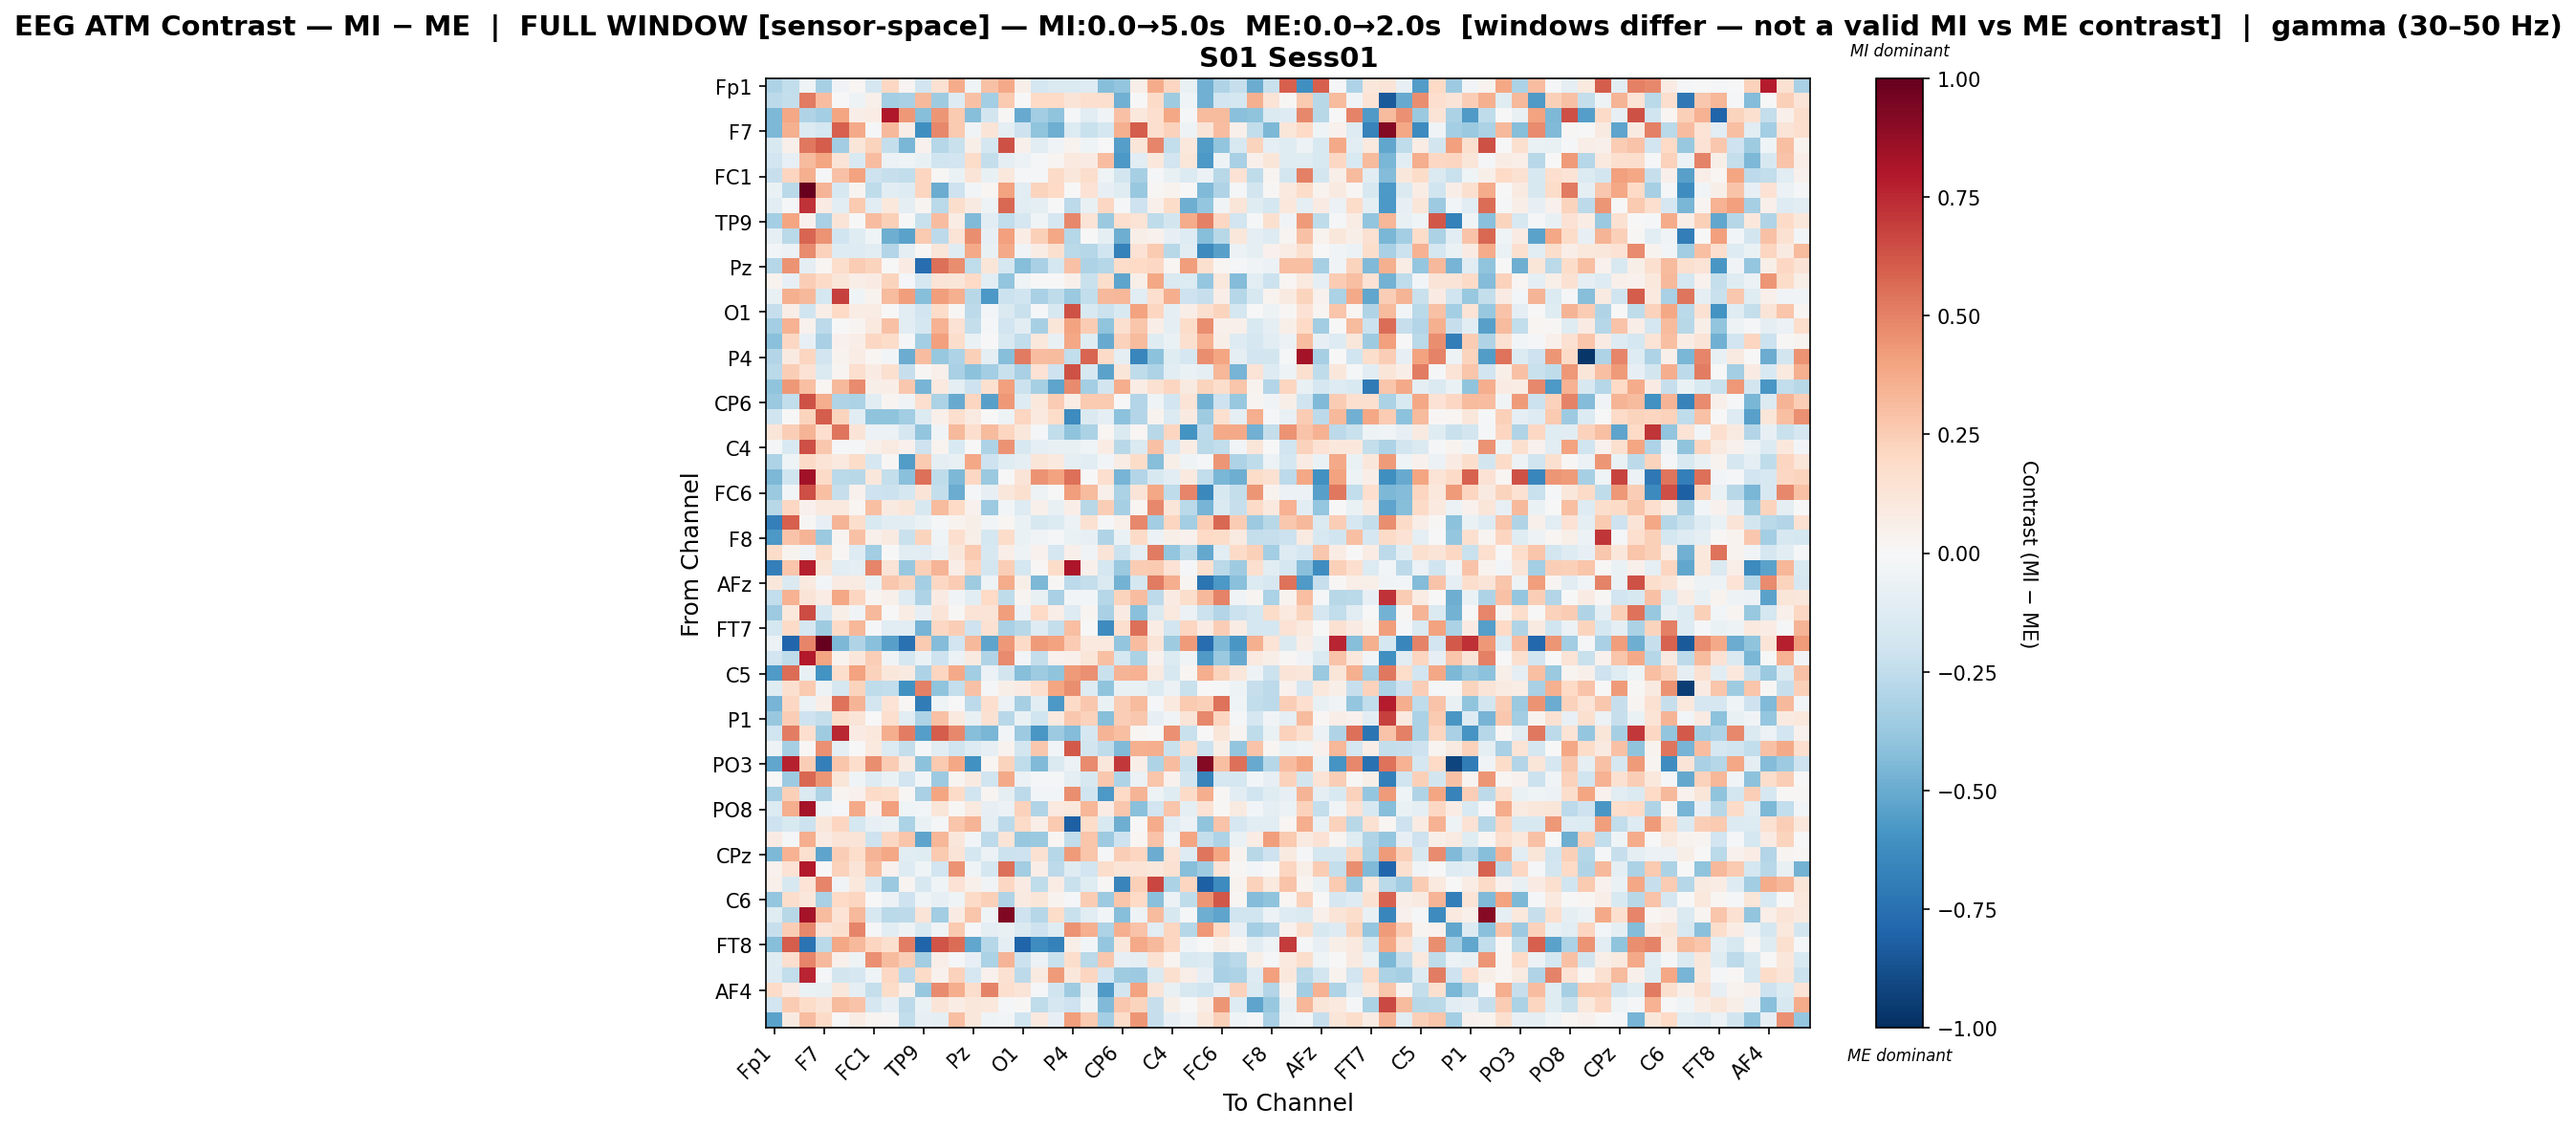

The file beside this chart, header and first rows:
, Fp1, Fz, F3, F7, FT9, FC5, FC1, C3, T7, TP9, CP5, CP1, Pz, P3, P7, O1, Oz, O2, P4, P8, TP10, CP6, CP2
Fp1, -0.3068, -0.2461, -0.04355, -0.3288, -0.03289, 0.01771, -0.1701, 0.2035, 0.03084, -0.1935, 0.1507, 0.3696, -0.04192, 0.2918, 0.3777, 0.05726, -0.1778, -0.1479, -0.1482, -0.1263, -0.4275, -0.3919, 0.05608
Fz, -0.262, -0.2411, 0.5179, 0.3076, 0.005153, -0.05005, 0.05007, -0.3367, -0.3276, 0.3268, -0.3548, -0.1251, 0.2953, -0.3411, 0.2603, -0.006283, 0.1957, 0.1976, 0.1283, 0.1696, 0.1694, -0.4781, -0.005743
F3, -0.4478, 0.3905, -0.3036, -0.3406, 0.3916, 0.06294, 0.07333, 0.7982, 0.4301, -0.429, 0.4453, 0.2602, -0.4288, -0.1865, 0.01037, -0.5047, -0.3446, -0.4048, -0.02088, -0.1126, -0.03575, 0.2955, 0.1044
F7, -0.4466, 0.3548, -0.134, -0.1789, 0.5978, 0.3821, -0.01281, 0.322, 0.06868, -0.6099, 0.4795, 0.2615, -0.03354, 0.1256, -0.09595, -0.2068, -0.402, -0.4886, -0.1354, -0.2213, -0.1769, 0.3526, 0.608
FT9, -0.1545, 0.05055, 0.5263, 0.6016, -0.3463, 0.1199, 0.2203, -0.2381, -0.4556, 0.04551, -0.2833, -0.2213, 0.05605, -0.1784, 0.6334, 0.04763, -0.1127, -0.03161, 0.03242, -0.03924, 0.003633, -0.5479, 0.1246
FC5, -0.1875, -0.08416, 0.3145, 0.3923, 0.1267, -0.1527, 0.3067, -0.05579, -0.04116, -0.07419, -0.2022, -0.1906, 0.1811, -0.2349, -0.09222, -0.05843, -0.01403, 0.0243, 0.0963, 0.08421, 0.31, -0.572, -0.1117
FC1, -0.2304, 0.2187, 0.3592, -0.008724, 0.2899, 0.3995, -0.2097, -0.2322, -0.2448, 0.2178, 0.01434, -0.06824, 0.1321, -0.07366, 0.1054, -0.01117, -0.01893, 0.1901, 0.1162, 0.1763, -0.04422, -0.1858, -0.3355
C3, -0.0701, -0.2671, 1.0, 0.342, -0.1589, 0.02347, -0.2567, -0.1067, -0.13, 0.2145, -0.4956, -0.2082, -0.02864, 0.01636, 0.4044, -0.1138, 0.2251, 0.1968, 0.001358, 0.1452, -0.08167, -0.1239, -0.3765
T7, -0.1079, -0.01529, 0.7251, 0.08422, -0.1022, 0.2582, -0.1161, 0.1065, -0.09552, 0.03007, -0.2669, 0.1719, 0.08843, -0.05319, 0.5755, -0.1144, -0.08596, -0.0005443, -0.2614, -0.07468, 0.2071, -0.00967, -0.2046
TP9, -0.3407, 0.393, 0.04037, -0.3245, 0.1258, 0.007095, 0.3118, 0.2395, 0.007569, -0.2224, 0.3079, 0.07152, -0.4447, -0.116, -0.2434, -0.1717, -0.04323, -0.1718, 0.4771, 0.14, -0.3745, 0.1701, 0.135
CP5, -0.08633, -0.2685, 0.5856, 0.4526, -0.1957, -0.1197, -0.04644, -0.4886, -0.536, 0.258, -0.2591, 0.1344, 0.467, -0.08149, 0.4088, 0.07104, 0.2377, 0.3854, -0.285, -0.002876, -0.09238, -0.4853, 0.05807
CP1, -0.02782, -0.0582, 0.4727, 0.227, -0.1261, -0.1324, -0.103, -0.2891, -0.09022, 0.01397, 0.1176, -0.1228, 0.3814, -0.07216, 0.3805, -0.03879, 0.07277, 0.1574, -0.2658, -0.2867, -0.2029, -0.6726, 0.1475
Pz, -0.2855, 0.4523, -0.09769, 0.01819, 0.1769, 0.2522, 0.2221, -0.006154, 0.08588, -0.7612, 0.5516, 0.4628, -0.2527, 0.1233, -0.177, -0.429, -0.323, -0.1768, 0.2961, -0.3115, -0.2883, 0.1829, 0.1964
P3, 0.0369, -0.07847, 0.2456, 0.1885, 0.1181, 0.06672, 0.08388, 0.2189, -0.01797, -0.1644, 0.1263, 0.1194, 0.2024, -0.1076, -0.3977, -0.0427, -0.007646, 0.001448, 0.04726, -0.2199, 0.1768, -0.5279, 0.06096
P7, -0.07257, 0.3524, 0.3242, -0.1779, 0.687, -0.03966, 0.03889, 0.3134, 0.4154, -0.4249, 0.416, 0.3534, -0.2781, -0.5764, -0.2112, -0.1967, -0.3244, -0.2526, -0.372, -0.2483, 0.3206, 0.3322, -0.1104
O1, -0.2293, 0.06389, -0.197, 0.0645, 0.1985, 0.0704, 0.07586, 0.002384, -0.1108, -0.1895, 0.1862, 0.01338, -0.2597, -0.02588, -0.1464, -0.2253, -0.01048, -0.1624, 0.6377, -0.1517, -0.2157, -0.1554, 0.4057
Oz, -0.3372, 0.3497, 0.04593, -0.2589, -0.003275, 0.02525, 0.1009, 0.2961, -0.1075, -0.1719, 0.3482, 0.1467, -0.2385, -0.01273, -0.1921, -0.1066, -0.33, 0.1199, 0.3987, 0.2519, -0.3985, 0.164, 0.2802
O2, -0.416, 0.2062, -0.07942, -0.3275, 0.04044, 0.06387, 0.2096, 0.1855, -0.01366, -0.339, 0.4078, 0.1783, -0.0665, 0.003468, -0.1559, -0.2464, 0.106, -0.07707, 0.3842, -0.1219, -0.5003, 0.2296, 0.3178
P4, -0.2961, 0.08789, 0.2186, -0.1921, 0.03734, 0.07531, 0.01567, -0.02696, -0.4984, 0.307, -0.3754, -0.3055, 0.2374, -0.09708, -0.4284, 0.5203, 0.3099, 0.3131, -0.2481, 0.5824, 0.1939, -0.08848, -0.6549
P8, -0.2662, 0.2469, 0.1481, -0.1427, 0.02376, 0.1663, 0.08279, 0.1601, -0.2282, 0.01186, 0.04841, -0.3272, -0.4118, -0.3393, -0.2208, -0.3209, 0.1465, -0.2054, 0.6378, -0.1637, -0.534, 0.1232, -0.2549
TP10, -0.3989, 0.4323, 0.3036, 0.01766, 0.3248, 0.4701, 0.05995, 0.0696, 0.2673, -0.4626, 0.09383, -0.09973, -0.2098, 0.1568, 0.4094, -0.2127, -0.3285, -0.5276, 0.4689, -0.3395, -0.182, 0.3612, 0.07261
CP6, -0.3709, -0.2466, 0.6348, 0.3644, -0.3033, -0.3177, -0.1039, 0.02903, -0.03208, 0.1678, -0.3136, -0.506, 0.2181, -0.5448, 0.43, -0.1315, 0.1093, 0.2557, 0.07162, 0.2581, 0.2614, -0.006178, -0.2965
CP2, -0.2008, 0.004022, 0.2207, 0.6077, 0.2209, -0.1055, -0.4021, -0.4008, -0.3508, -0.1331, 0.04733, 0.1709, 0.08713, 0.003912, -0.0545, 0.213, 0.09751, 0.1805, -0.6307, -0.1483, -0.09084, -0.409, -0.2964
Cz, 0.125, 0.2467, 0.3397, 0.1712, 0.5336, 0.1328, -0.05738, -0.05638, -0.1669, -0.3932, -0.0371, 0.3217, 0.1653, 0.3193, 0.2176, 0.1136, -0.01615, -0.2467, -0.4046, -0.3162, 0.01877, -0.1462, 0.02118
C4, -0.01666, -0.1549, 0.6434, 0.2665, -0.01204, -0.01412, 0.04706, 0.08695, 0.04486, -0.2053, 0.03699, -0.1497, -0.0008312, -0.309, 0.4488, -0.1636, -0.08979, -0.07343, -0.07633, -0.04316, 0.07349, -0.2801, -0.1428
T8, -0.3076, -0.03968, 0.1923, 0.1403, 0.0981, 0.1801, -0.1674, 0.01158, -0.5578, 0.264, -0.08883, -0.07163, 0.3829, -0.2061, -0.1191, -0.08596, 0.1209, 0.1011, -0.08881, -0.1054, -0.02958, 0.07658, 0.1834
FT10, -0.4528, -0.1978, 0.8382, 0.195, -0.27, -0.2745, 0.111, -0.2353, -0.4188, 0.5474, -0.2573, -0.4523, 0.2102, -0.3673, 0.00126, 0.1298, 0.4477, 0.4037, 0.5508, -0.001581, 0.1687, -0.4647, -0.2945
FC6, -0.3686, -0.02778, 0.641, 0.2991, -0.2276, 0.04359, -0.205, -0.2164, -0.1741, 0.1275, -0.237, -0.4982, -0.01904, -0.07958, 0.1144, 0.1636, -0.04731, -0.004996, 0.4144, 0.3198, 0.05122, -0.3142, 0.1268
FC2, -0.2786, 0.2084, 0.04646, 0.09835, 0.09751, 0.02232, 0.3028, 0.09255, 0.1194, -0.1597, 0.3201, 0.1971, 0.04631, -0.3611, -0.02935, -0.13, 0.05202, -0.07611, 0.06957, -0.2778, 0.2457, -0.3335, 0.01945
F4, -0.6839, 0.5942, 0.009478, -0.08021, 0.3365, 0.1739, -0.1495, -0.1026, -0.1082, -0.06953, -0.01828, 0.03545, 0.05821, -0.03051, 0.01754, -0.06339, -0.1569, -0.1375, -0.05692, 0.1522, -0.01127, 0.05212, 0.4833
F8, -0.5723, 0.2827, 0.339, -0.3746, 0.02906, 0.2945, 0.05228, 0.09278, -0.2205, 0.2207, -0.04038, 0.1677, 0.0595, -0.1787, 0.1847, -0.06755, -0.03513, -0.01697, -0.06606, -0.08357, -0.304, -0.06274, 0.1891
AF7, 0.1815, 0.03585, -0.03863, 0.1766, 0.008195, -0.1271, -0.348, 0.003657, -0.1093, -0.1156, -0.05512, 0.1097, 0.2581, -0.1605, 0.06992, -0.05468, 0.03976, -0.1659, 0.05381, -0.0381, 0.1322, -0.2133, -0.0941
AF3, -0.6833, 0.2752, 0.7779, 0.1248, -0.1116, -0.09743, 0.4854, 0.1305, -0.3752, 0.2346, 0.3406, 0.06825, 0.214, -0.1843, 0.2492, -0.1719, 0.01369, 0.1865, 0.8071, 0.04947, -0.177, -0.3696, 0.2564
AFz, 0.1109, -0.1476, 0.09654, -0.0262, 0.08029, 0.09099, -0.06428, 0.2722, 0.2216, -0.3383, 0.2063, 0.2572, -0.3551, -0.04942, 0.3735, 0.0585, -0.4519, 0.01045, -0.2643, -0.2383, -0.1482, -0.4731, -0.173
F1, -0.2479, 0.3489, 0.1317, 0.07272, 0.3828, 0.2167, 0.02753, 0.05054, -0.1303, -0.3048, 0.08209, -0.03395, -0.1025, 0.2004, -0.2537, 0.03098, -0.07668, -0.3213, -0.02929, -0.02507, -0.286, 0.2212, 0.3084
F5, -0.3622, 0.108, 0.6501, -0.1704, 0.06232, -0.03256, 0.3212, -0.006264, 0.07589, -0.08264, 0.1301, 0.01087, 0.1389, 0.1295, 0.4212, -0.06223, 0.2011, 0.06637, -0.1291, 0.02639, -0.3243, 0.08493, -0.4198
FT7, -0.1751, 0.1889, -0.167, -0.3562, 0.1935, 0.3328, -0.01161, -0.1167, -0.1058, -0.4645, 0.2088, 0.2462, -0.209, 0.1529, -0.3249, -0.2752, -0.1268, -0.2386, 0.2971, -0.006965, -0.6322, 0.1656, 0.5491
FC3, -0.05674, -0.7939, 0.49, 0.9926, -0.4524, -0.3025, -0.4145, -0.5391, -0.7456, 0.2626, -0.4316, -0.188, 0.3279, -0.526, 0.4348, 0.193, 0.4249, 0.4061, 0.2577, 0.09544, 0.09439, -0.3976, 0.3113
C1, -0.1881, -0.2503, 0.7967, 0.3935, 0.03715, 0.1115, 0.2485, -0.0359, -0.1792, -0.06282, -0.2062, -0.0603, 0.09029, -0.303, 0.473, -0.02727, -0.2359, 0.04375, 0.05466, 0.1183, 0.3005, -0.178, -0.3183
C5, -0.5685, 0.5609, -0.07115, -0.5991, 0.1756, 0.3985, 0.2305, 0.1136, 0.091, -0.3096, 0.2177, 0.3765, -0.3503, -0.06018, -0.1865, -0.4257, -0.3568, -0.405, 0.4274, 0.458, -0.2259, 0.3405, 0.3499
TP7, -0.1205, 0.1595, 0.2622, -0.04956, -0.1699, 0.2232, -0.2505, -0.2433, -0.6051, 0.5067, -0.3991, -0.2363, 0.2905, -0.01026, 0.05492, 0.0821, 0.1695, 0.3954, 0.4652, -0.128, -0.4034, -0.07747, -0.07508
CP3, -0.4626, 0.2059, -0.0567, 0.06872, 0.5444, 0.3409, -0.1845, 0.1351, 0.01275, -0.6964, -0.04488, 0.005065, -0.2615, 0.1652, -0.05562, -0.3355, -0.1044, -0.5712, 0.1949, 0.272, -0.07016, 0.2497, 0.3154
P1, -0.3805, 0.2457, -0.2063, -0.2376, 0.1727, 0.1324, -0.00401, 0.1645, -0.1167, -0.308, 0.296, 0.09526, -0.07765, 0.1492, -0.2782, -0.06752, -0.1983, 0.101, 0.2664, 0.2306, -0.4291, 0.2482, 0.2666
P5, -0.1984, 0.5134, 0.1693, -0.3549, 0.7502, 0.08517, 0.1037, 0.3657, 0.5136, -0.5533, 0.6044, 0.4823, -0.4272, -0.4581, -0.03039, -0.3634, -0.5853, -0.3606, -0.4351, -0.1713, 0.3373, 0.3031, 0.01625
PO7, -0.04897, -0.3326, 0.01523, 0.4535, -0.09614, 0.00686, 0.09873, -0.1391, -0.2387, -0.009209, -0.1047, -0.2008, -0.1272, -0.07974, 0.03435, -0.1835, 0.271, -0.02655, 0.6147, -0.1836, -0.2545, -0.441, 0.3534
PO3, -0.519, 0.7699, 0.2497, -0.6812, 0.2781, 0.1734, 0.466, 0.2522, 0.08733, -0.4107, 0.2633, 0.3834, -0.6058, 0.0201, 0.2261, -0.2567, -0.4441, -0.1409, -0.05609, 0.4754, 0.114, 0.7095, 0.06889
POz, 0.007283, -0.3652, 0.5765, 0.4418, 0.1228, -0.03916, -0.1281, -0.06982, -0.1921, -0.02414, -0.3613, 0.02462, 0.08971, -0.1979, 0.3827, -0.05541, -0.01468, -0.01172, -0.09986, -0.1626, 0.2707, -0.3113, -0.058
PO4, -0.3423, 0.2352, -0.141, -0.3097, 0.02498, 0.04504, 0.192, 0.1747, 0.01359, -0.3237, 0.391, 0.1912, -0.1967, 0.0272, -0.0872, -0.2652, -0.02969, -0.02991, 0.4664, -0.1976, -0.5718, 0.1967, 0.3376
PO8, -0.1333, 0.3595, 0.8345, -0.04638, -0.01706, 0.3801, 0.04229, 0.4089, -0.04005, -0.02691, 0.1196, 0.01283, 0.1015, -0.08556, -0.05856, 0.2298, -0.3044, 0.09685, 0.1042, 0.3302, 0.07616, 0.272, -0.4207
P6, -0.205, -0.1509, -0.2136, 0.1098, 0.2186, -0.1753, -0.07903, -0.06689, -0.3165, -0.06568, -0.01681, 0.2783, 0.3362, -0.099, -0.2612, 0.1928, 0.06402, 0.2597, -0.8181, 0.1874, -0.1544, -0.4885, 0.005417
P2, 0.08063, -0.01059, 0.3656, 0.08009, 0.126, 0.1272, -0.2081, 0.2048, 0.2752, -0.5235, 0.3285, 0.1096, -0.02666, -0.2636, 0.129, -0.3775, -0.37, 0.02263, -0.2481, 0.2762, -0.3637, -0.2072, 0.01916
CPz, -0.4486, 0.3451, 0.1619, -0.5244, 0.2486, 0.1796, 0.3434, 0.3873, -0.1112, -0.1202, 0.2628, 0.1325, -0.1762, -0.05747, -0.2111, -0.2047, 0.1533, -0.2821, 0.4244, 0.278, -0.0136, 0.2498, 0.2169
CP4, 0.04217, 0.1467, 0.7952, 0.0002662, 0.2304, 0.1282, 0.3035, 0.04604, -0.1273, -0.04289, -0.1885, 0.4509, -0.04411, -0.1752, 0.5494, -0.3454, 0.06972, -0.2647, -0.1179, -0.1913, 0.1787, 0.1321, 0.1364
TP8, 0.05357, -0.1634, 0.1334, 0.4852, -0.03442, 0.1018, -0.1593, -0.3746, 0.02427, -0.1599, -0.04398, 0.1465, 0.05116, -0.03278, 0.2042, 0.0829, -0.2575, 0.07046, -0.2199, -0.1224, 0.0135, -0.657, 0.2402
C6, -0.3868, 0.1792, 0.1146, -0.3233, 0.1992, 0.2148, 0.0002414, -0.06171, -0.2101, -0.03951, -0.08064, -0.04032, 0.1943, 0.2358, -0.3021, 0.09196, 0.1229, 0.03489, -0.02277, 0.2559, -0.3645, 0.2804, 0.1964
C2, -0.1217, -0.2757, 0.8326, 0.3178, 0.1339, 0.3263, -0.1595, -0.2665, -0.2618, 0.1327, -0.3463, 0.08423, 0.2743, -0.04268, 0.9265, -0.2073, -0.2834, 0.1808, -0.2221, -0.1143, -0.02523, -0.4279, -0.0473
FC4, -0.2266, 0.2491, 0.4809, 0.1283, 0.1569, 0.4867, -0.01261, -0.1033, -0.04966, -0.1555, -0.03761, 0.263, -0.01651, -0.08812, -0.07811, -0.1475, -0.2104, -0.123, 0.4475, 0.3537, -0.3092, 0.3571, 0.2814
FT8, -0.4255, 0.6094, -0.7391, -0.2678, 0.386, 0.3205, 0.2119, 0.1619, 0.5086, -0.8007, 0.6305, 0.5562, -0.5158, -0.2846, -0.09342, -0.8027, -0.6202, -0.6728, 0.05862, -0.02749, -0.3885, 0.1122, 0.3773
F6, -0.1181, 0.1655, 0.4872, 0.3265, 0.04985, -0.05232, 0.4576, 0.3202, 0.2426, -0.3457, 0.06416, -0.008607, -0.08374, -0.316, 0.3367, -0.2113, -0.05515, -0.2213, 0.1747, -0.2704, 0.2714, -0.08234, -0.09669
AF8, -0.1261, -0.2471, 0.7625, -0.02288, -0.1806, -0.1656, -0.04552, 0.2041, -0.2599, 0.1899, 0.04553, 0.2288, -0.1652, 0.04428, 0.1523, -0.2649, 0.09265, 0.4284, 0.1108, 0.2114, -0.1882, -0.3546, -0.361
... 3 more rows
